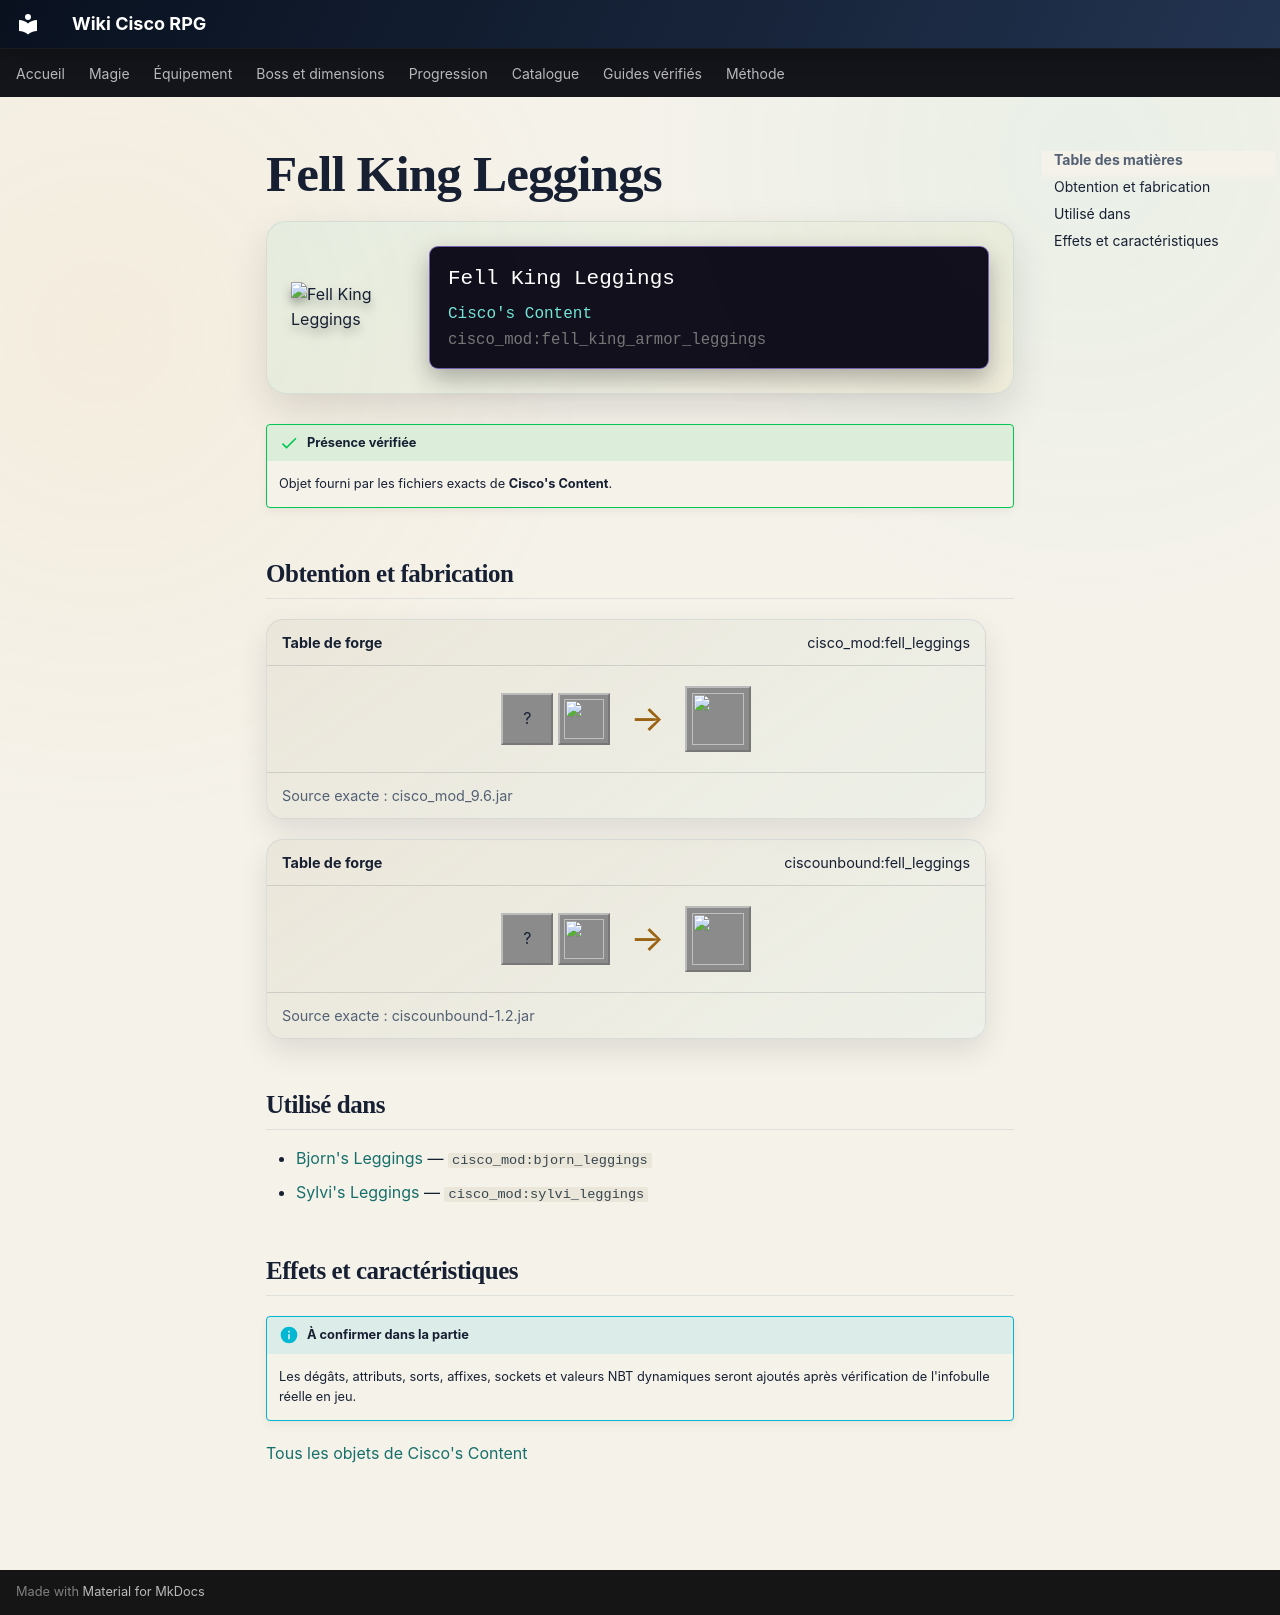

repository: Kloups-Dev/wiki-cisco-rpg · page: catalogue/objets/cisco_mod/fell_king_armor_leggings/index.html · generator: mkdocs

# Fell King Leggings

<div class="mc-item-showcase">
<img class="mc-item-icon" src="../../../../assets/generated/items/cisco_mod/fell_king_armor_leggings.png" alt="Fell King Leggings">
<div class="mc-tooltip-card">
<div class="mc-tooltip-card__name">Fell King Leggings</div>
<div class="mc-tooltip-card__mod">Cisco&#x27;s Content</div>
<div class="mc-tooltip-card__id">cisco_mod:fell_king_armor_leggings</div>
</div>
</div>

!!! success "Présence vérifiée"
    Objet fourni par les fichiers exacts de **Cisco's Content**.

## Obtention et fabrication

<div class="jei-recipe"><div class="jei-recipe__head"><strong>Table de forge</strong><span>cisco_mod:fell_leggings</span></div><div class="jei-recipe__body"><div class="jei-inputs"><span class="jei-slot" title="Netherite Leggings (minecraft:netherite_leggings)">?</span><a class="jei-slot" href="../../../../catalogue/objets/cisco_mod/darksteel/" title="Darksteel (cisco_mod:darksteel)"><img src="../../../../assets/generated/items/cisco_mod/darksteel.png" alt="" loading="lazy"></a></div><span class="jei-arrow">→</span><span class="jei-slot jei-slot--result"><img src="../../../../assets/generated/items/cisco_mod/fell_king_armor_leggings.png" alt=""></span></div><div class="jei-recipe__source">Source exacte : cisco_mod_9.6.jar</div></div>
<div class="jei-recipe"><div class="jei-recipe__head"><strong>Table de forge</strong><span>ciscounbound:fell_leggings</span></div><div class="jei-recipe__body"><div class="jei-inputs"><span class="jei-slot" title="Netherite Leggings (minecraft:netherite_leggings)">?</span><a class="jei-slot" href="../../../../catalogue/objets/cisco_mod/darksteel/" title="Darksteel (cisco_mod:darksteel)"><img src="../../../../assets/generated/items/cisco_mod/darksteel.png" alt="" loading="lazy"></a></div><span class="jei-arrow">→</span><span class="jei-slot jei-slot--result"><img src="../../../../assets/generated/items/cisco_mod/fell_king_armor_leggings.png" alt=""></span></div><div class="jei-recipe__source">Source exacte : ciscounbound-1.2.jar</div></div>

## Utilisé dans

- [Bjorn's Leggings](../../../catalogue/objets/cisco_mod/bjorn_leggings.md) — <code>cisco_mod:bjorn_leggings</code>
- [Sylvi's Leggings](../../../catalogue/objets/cisco_mod/sylvi_leggings.md) — <code>cisco_mod:sylvi_leggings</code>

## Effets et caractéristiques

!!! info "À confirmer dans la partie"
    Les dégâts, attributs, sorts, affixes, sockets et valeurs NBT dynamiques seront ajoutés après vérification de l'infobulle réelle en jeu.

[Tous les objets de Cisco's Content](../../../contenu/cisco-content.md)
